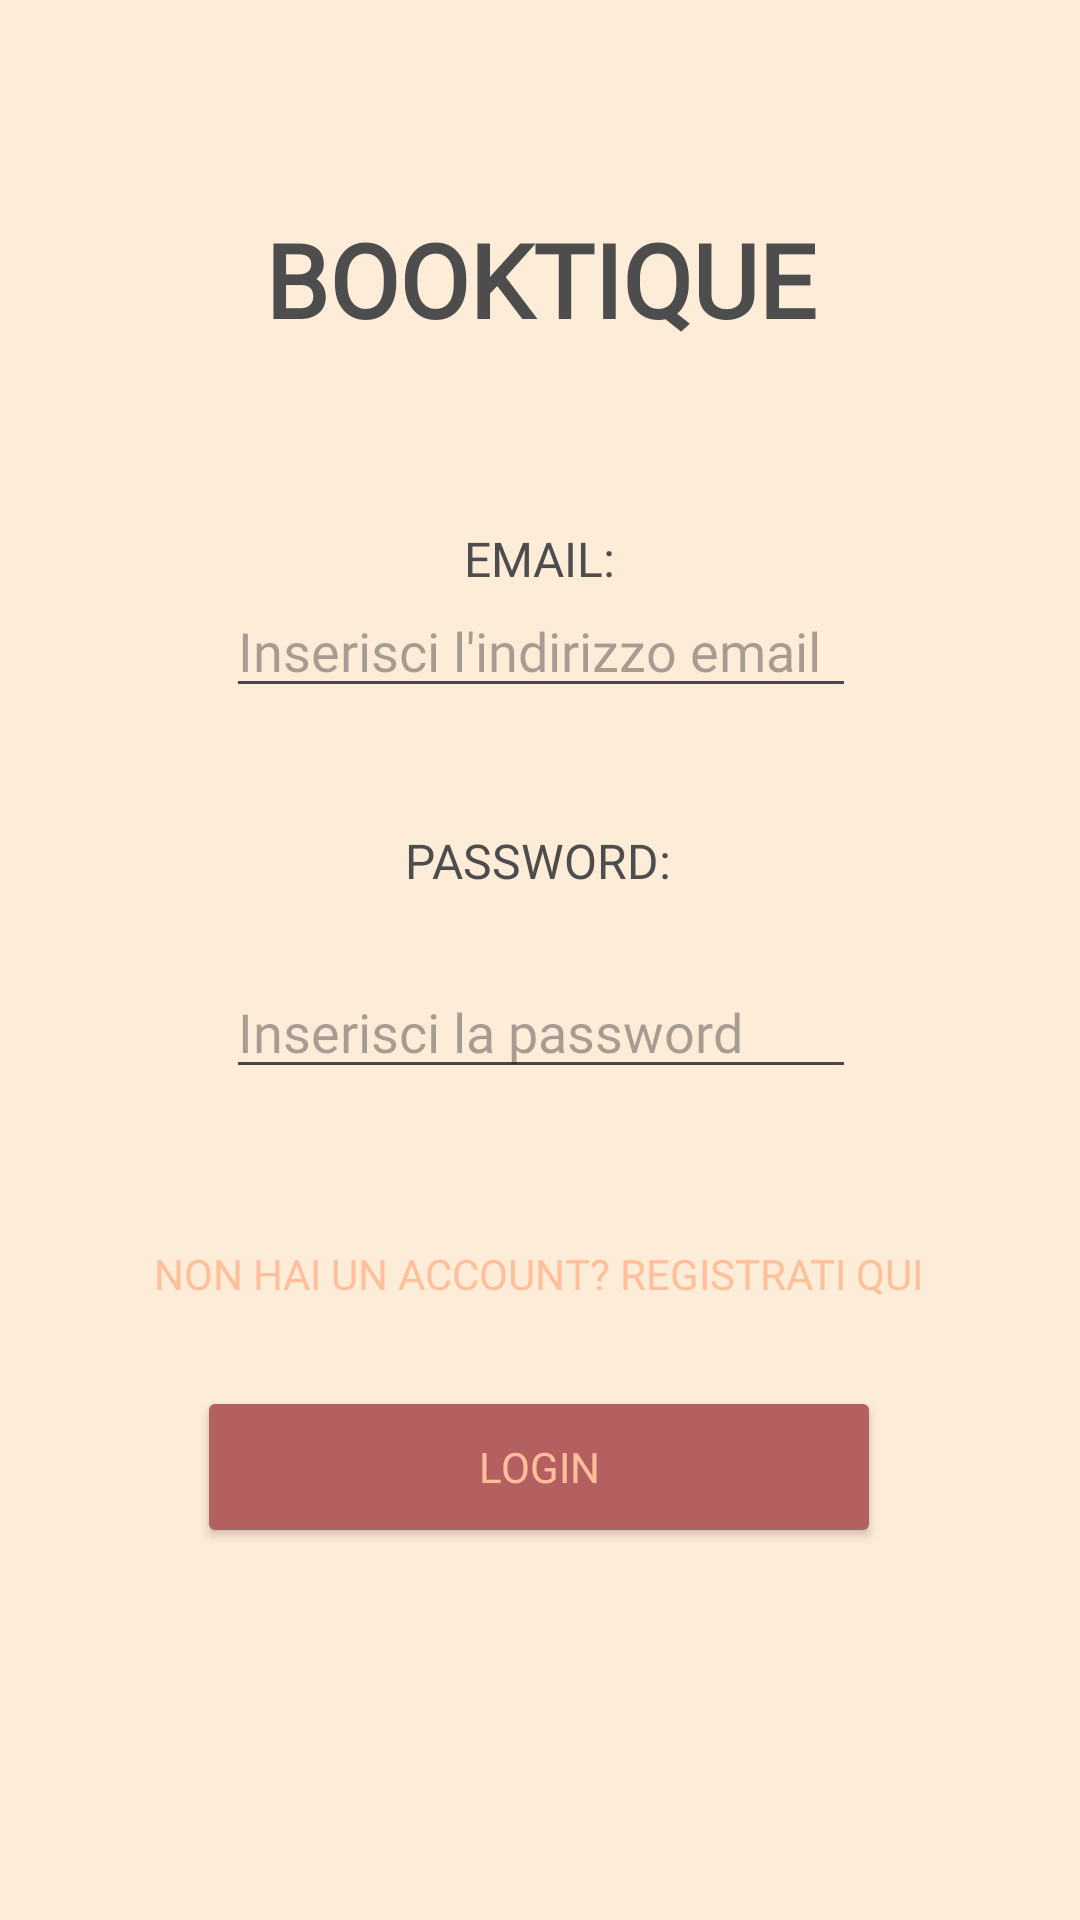

Layout XML and referenced resources for this Android screen:
<!-- AndroidManifest.xml: application theme Theme.BookTique -->
<!-- res/layout/fragment_login.xml -->
<?xml version="1.0" encoding="utf-8"?>
<layout xmlns:tools="http://schemas.android.com/tools"
    xmlns:app="http://schemas.android.com/apk/res-auto"
    xmlns:android="http://schemas.android.com/apk/res/android">
    <data>
        <variable
            name="clickListenerLogin"
            type="com.example.booktique.view.Login.ClickListenerLogin" />
    </data>
    <FrameLayout
        android:layout_width="match_parent"
        android:layout_height="match_parent"
        tools:context="com.example.booktique.navigation.registrazione">

        <androidx.constraintlayout.widget.ConstraintLayout
            android:layout_width="match_parent"
            android:layout_height="match_parent"
            android:background="#FCECD8">

            <EditText
                android:id="@+id/password"
                android:layout_width="wrap_content"
                android:layout_height="wrap_content"
                android:layout_marginStart="32dp"
                android:layout_marginEnd="32dp"
                android:layout_marginBottom="52dp"
                android:ems="10"
                android:fontFamily="@font/lora_bold_italic"
                android:hint="Inserisci la password"
                android:inputType="textPassword"
                app:layout_constraintBottom_toTopOf="@+id/textView5"
                app:layout_constraintEnd_toEndOf="parent"
                app:layout_constraintHorizontal_bias="0.504"
                app:layout_constraintStart_toStartOf="parent" />

            <TextView
                android:id="@+id/textView3"
                android:layout_width="wrap_content"
                android:layout_height="wrap_content"
                android:layout_marginBottom="24dp"
                android:fontFamily="@font/lora_bold_italic"
                android:textColor="@color/gray"
                android:text="PASSWORD:"
                android:textSize="16sp"
                app:layout_constraintBottom_toTopOf="@+id/password"
                app:layout_constraintEnd_toEndOf="parent"
                app:layout_constraintHorizontal_bias="0.498"
                app:layout_constraintStart_toStartOf="parent" />

            <EditText
                android:id="@+id/email"
                android:layout_width="wrap_content"
                android:layout_height="wrap_content"
                android:layout_marginStart="32dp"
                android:layout_marginEnd="32dp"
                android:layout_marginBottom="40dp"
                android:ems="10"
                android:fontFamily="@font/lora_bold_italic"
                android:hint="Inserisci l'indirizzo email"
                android:inputType="textEmailAddress"
                app:layout_constraintBottom_toTopOf="@+id/textView3"
                app:layout_constraintEnd_toEndOf="parent"
                app:layout_constraintHorizontal_bias="0.504"
                app:layout_constraintStart_toStartOf="parent" />

            <TextView
                android:id="@+id/textView"
                android:layout_width="wrap_content"
                android:layout_height="wrap_content"
                android:layout_marginStart="32dp"
                android:layout_marginTop="180dp"
                android:layout_marginEnd="32dp"
                android:fontFamily="@font/lora_bold_italic"
                android:textColor="@color/gray"
                android:text="EMAIL:"
                android:textSize="16sp"
                app:layout_constraintBottom_toTopOf="@+id/email"
                app:layout_constraintEnd_toEndOf="parent"
                app:layout_constraintStart_toStartOf="parent"
                app:layout_constraintTop_toTopOf="parent"
                app:layout_constraintVertical_bias="0.695" />

            <TextView
                android:id="@+id/textView4"
                android:layout_width="wrap_content"
                android:layout_height="wrap_content"
                android:layout_marginStart="32dp"
                android:layout_marginEnd="32dp"
                android:fontFamily="@font/lora_bold_italic"
                android:textColor="@color/gray"
                android:text="BOOKTIQUE"
                android:textSize="34sp"
                android:textStyle="bold"
                app:layout_constraintBottom_toTopOf="@+id/textView"
                app:layout_constraintEnd_toEndOf="parent"
                app:layout_constraintStart_toStartOf="parent"
                app:layout_constraintTop_toTopOf="parent"
                app:layout_constraintVertical_bias="0.542" />

            <Button
                android:id="@+id/btn_login"
                android:layout_width="228dp"
                android:layout_height="54dp"
                android:layout_marginStart="32dp"
                android:layout_marginEnd="32dp"
                android:layout_marginBottom="124dp"
                android:backgroundTint="#B46060"
                android:fontFamily="@font/lora_bold_italic"
                android:text="LOGIN"
                android:textColor="#FFBF9B"
                app:layout_constraintBottom_toBottomOf="parent"
                app:layout_constraintEnd_toEndOf="parent"
                app:layout_constraintHorizontal_bias="0.495"
                app:layout_constraintStart_toStartOf="parent" />

            <TextView
                android:id="@+id/textView5"
                android:layout_width="wrap_content"
                android:layout_height="wrap_content"
                android:layout_marginBottom="28dp"
                android:fontFamily="@font/lora_bold_italic"
                android:text="NON HAI UN ACCOUNT? REGISTRATI QUI"
                android:textColor="#FFBF9B"
                app:layout_constraintBottom_toTopOf="@+id/btn_login"
                app:layout_constraintEnd_toEndOf="parent"
                app:layout_constraintHorizontal_bias="0.496"
                app:layout_constraintStart_toStartOf="parent"
                android:onClick="@{() -> clickListenerLogin.onScrittaClicked()}" />
                />

        </androidx.constraintlayout.widget.ConstraintLayout>
    </FrameLayout>
</layout>
<!-- resources referenced by this layout -->
<resources>
  <color name="gray">#4D4D4D</color>
  <style name="Theme.BookTique" parent="Base.Theme.BookTique" />
  <style name="Base.Theme.BookTique" parent="Theme.Material3.DayNight.NoActionBar">
          
          
      </style>
</resources>
